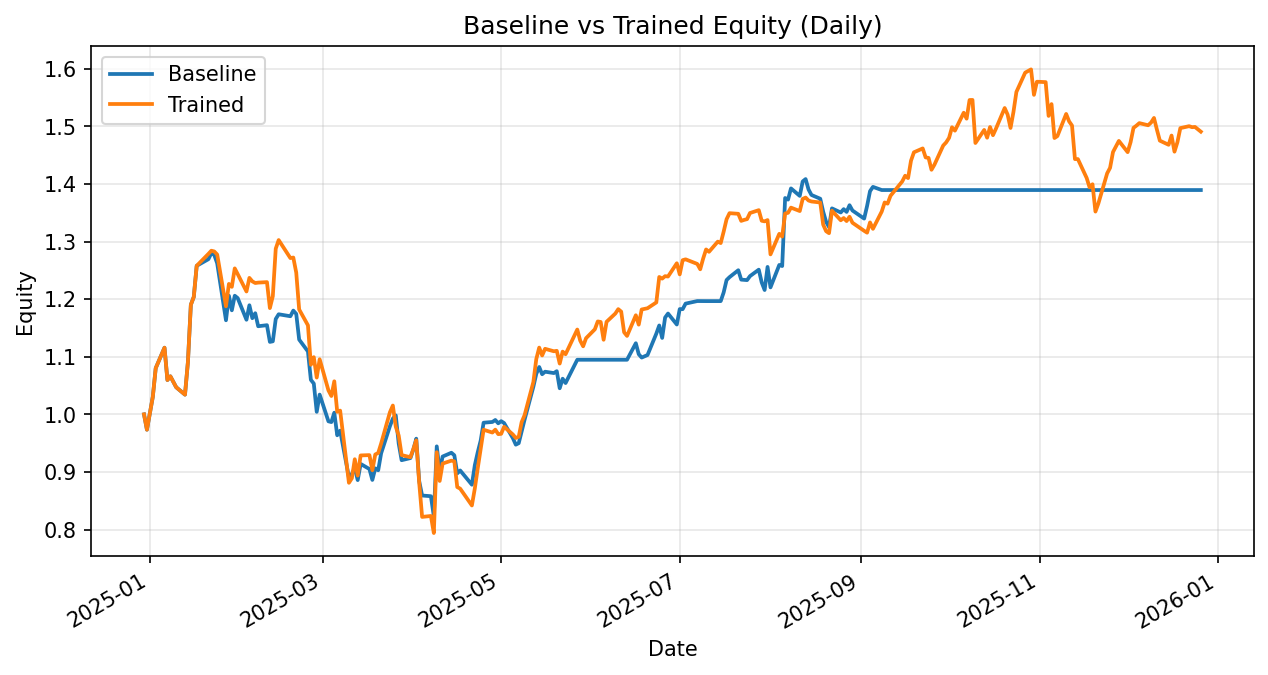

The data file committed next to this chart (first rows):
date, daily_return_x, equity_baseline, daily_return_y, equity_trained
2024-12-30, 0.0, 1.0, 0.0, 1.0
2024-12-31, -0.02665, 0.9734, -0.02665, 0.9734
2025-01-02, 0.05851, 1.03, 0.05851, 1.03
2025-01-03, 0.04843, 1.08, 0.04843, 1.08
2025-01-06, 0.03289, 1.116, 0.03289, 1.116
2025-01-07, -0.05034, 1.06, -0.05034, 1.06
2025-01-08, 0.006164, 1.066, 0.006164, 1.066
2025-01-10, -0.01789, 1.047, -0.01789, 1.047
2025-01-13, -0.01223, 1.034, -0.01223, 1.034
2025-01-14, 0.05481, 1.091, 0.05481, 1.091
2025-01-15, 0.091, 1.19, 0.091, 1.19
2025-01-16, 0.01141, 1.204, 0.01141, 1.204
2025-01-17, 0.04492, 1.258, 0.04492, 1.258
2025-01-21, 0.009139, 1.269, 0.01645, 1.279
2025-01-22, 0.008265, 1.28, 0.004299, 1.284
2025-01-23, -0.002508, 1.277, -0.001009, 1.283
2025-01-24, -0.01135, 1.262, -0.004157, 1.277
2025-01-27, -0.07828, 1.163, -0.07034, 1.188
2025-01-28, 0.03661, 1.206, 0.0327, 1.226
2025-01-29, -0.02101, 1.181, -0.004093, 1.221
2025-01-30, 0.02145, 1.206, 0.0262, 1.253
2025-01-31, -0.003423, 1.202, -0.007871, 1.243
2025-02-03, -0.03126, 1.164, -0.02429, 1.213
2025-02-04, 0.02163, 1.189, 0.01942, 1.237
2025-02-05, -0.01888, 1.167, -0.004852, 1.231
2025-02-06, 0.007357, 1.176, -0.002348, 1.228
2025-02-07, -0.0192, 1.153, 0.0005784, 1.229
2025-02-10, 0.00157, 1.155, 0.0006823, 1.23
2025-02-11, -0.0251, 1.126, -0.03667, 1.184
2025-02-12, 0.0008854, 1.127, 0.01751, 1.205
2025-02-13, 0.03439, 1.166, 0.0684, 1.288
2025-02-14, 0.007048, 1.174, 0.01159, 1.303
2025-02-18, -0.002928, 1.17, -0.02401, 1.271
2025-02-19, 0.008386, 1.18, 0.0007354, 1.272
2025-02-20, -0.004865, 1.174, -0.02053, 1.246
2025-02-21, -0.03798, 1.13, -0.05137, 1.182
2025-02-24, -0.01822, 1.109, -0.02328, 1.155
2025-02-25, -0.04443, 1.06, -0.05928, 1.086
2025-02-26, -0.006081, 1.053, 0.01218, 1.099
2025-02-27, -0.04657, 1.004, -0.03227, 1.064
2025-02-28, 0.02979, 1.034, 0.02992, 1.096
2025-03-03, -0.04486, 0.9879, -0.04931, 1.042
2025-03-04, -0.001322, 0.9866, -0.009361, 1.032
2025-03-05, 0.01651, 1.003, 0.02471, 1.057
2025-03-06, -0.03911, 0.9637, -0.0501, 1.004
2025-03-07, 0.008325, 0.9717, 0.002102, 1.007
2025-03-10, -0.08363, 0.8905, -0.1245, 0.8812
2025-03-11, 0.00692, 0.8966, 0.00894, 0.8891
2025-03-12, 0.01124, 0.9067, 0.03716, 0.9222
2025-03-13, -0.02292, 0.8859, -0.03087, 0.8937
2025-03-14, 0.0317, 0.914, 0.0392, 0.9287
2025-03-17, -0.009701, 0.9051, 0.0006036, 0.9293
2025-03-18, -0.0209, 0.8862, -0.02824, 0.903
2025-03-19, 0.0227, 0.9063, 0.03032, 0.9304
2025-03-20, -0.003696, 0.903, 0.002757, 0.933
2025-03-21, 0.03256, 0.9324, 0.01758, 0.9494
2025-03-24, 0.05055, 0.9795, 0.05719, 1.004
2025-03-25, 0.01345, 0.9927, 0.01164, 1.015
2025-03-26, 0.005552, 0.9982, -0.03615, 0.9787
2025-03-27, -0.04893, 0.9494, -0.01576, 0.9632
... 189 more rows
